Run: headless pygame with SDL's dummy video driver; simulated clock (each Clock.tick advances the game by its frame time, no real sleeping); random seed 0; keys injected as events and as key.get_pressed() state; no mouse input; restart key SPACE tapped at the start of phases 3 and 4.
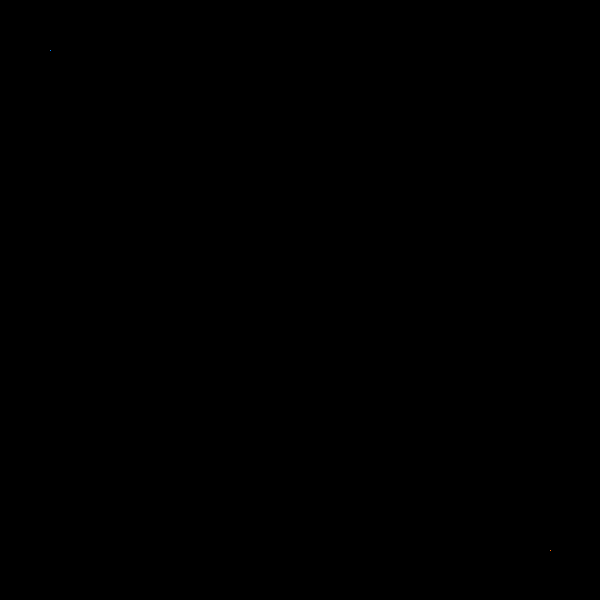
Frame 1 of 4 · flips 1–60 · no input
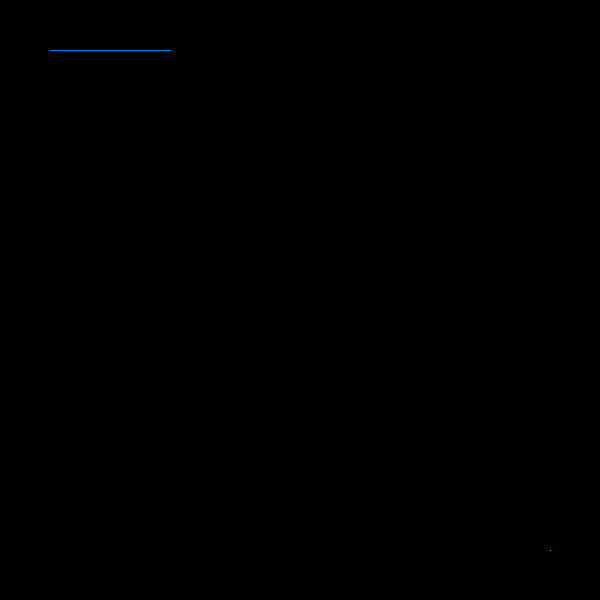
Frame 2 of 4 · flips 61–180 · tapped SPACE, RETURN · held RIGHT (→), D
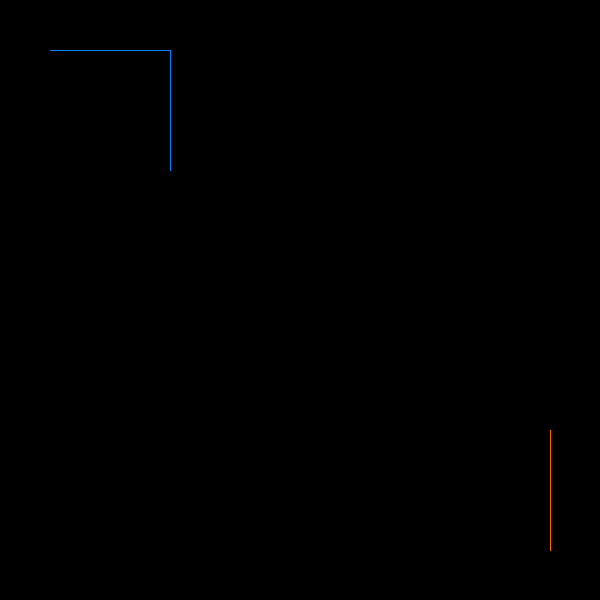
Frame 3 of 4 · flips 181–300 · tapped SPACE · held DOWN (↓), S
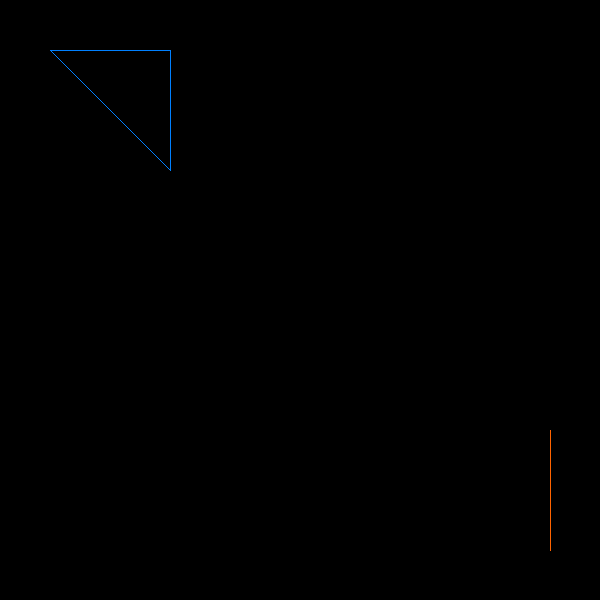
Frame 4 of 4 · flips 301–420 · tapped SPACE · held LEFT (←), A, UP (↑), W

The pygame program that drew these frames:

import pygame

# Global settings
class Settings:
  width=600
  height=600
  startOffset=50
  fps=120
class Graphics:
  Blue=(0, 128, 255)
  Orange=(255, 100, 0)
  Yellow=(255,255,0)
  Black=(0,0,0)
class Game:
  over=False


# Classes and functions
class Player:
  def __init__(self, name, colour, x, y):
    self.name = name
    self.colour = colour
    self.x = x
    self.y = y
    self.isAlive = True 

def init():
  pygame.init()
  Graphics.font = pygame.font.SysFont("monospace", 15)
  Graphics.screen = pygame.display.set_mode((Settings.width, Settings.height))
  Graphics.clock = pygame.time.Clock()
  resetPlayers()

def resetPlayers():
  Game.p1 = Player("Player 1", Graphics.Blue, Settings.startOffset, Settings.startOffset)
  Game.p2 = Player("Player 2", Graphics.Orange, Settings.width-Settings.startOffset, Settings.height-Settings.startOffset)

def runGame():
  for event in pygame.event.get():
    if event.type == pygame.QUIT:
      Game.over = True

  pressed = pygame.key.get_pressed()
  if pressed[pygame.K_UP]:
    Game.p1.y -= 1
  if pressed[pygame.K_DOWN]:
    Game.p1.y += 1
  if pressed[pygame.K_LEFT]:
    Game.p1.x -= 1
  if pressed[pygame.K_RIGHT]:
    Game.p1.x += 1

  if pressed[pygame.K_s]:
    Game.p2.y -= 1
  if pressed[pygame.K_x]:
    Game.p2.y += 1
  if pressed[pygame.K_z]:
    Game.p2.x -= 1
  if pressed[pygame.K_c]:
    Game.p2.x += 1

  if isDead(Game.p1):      
      kill(Game.p1)

  if isDead(Game.p2):
      kill(Game.p2)

  Graphics.screen.set_at((Game.p1.x, Game.p1.y), Game.p1.colour)
  Graphics.screen.set_at((Game.p2.x, Game.p2.y), Game.p2.colour)
  pygame.display.update()
  Graphics.clock.tick(Settings.fps)

def isDead(player):
  if player.x > Settings.width:
    return True
  if player.x < 0:
    return True
  if player.y > Settings.height:
    return True
  if player.y < 0:
    return True
  return False

def kill(player):
  player.isAlive = False
  endGame();

def endGame():
  winnerText = " Wins!"
  if(Game.p1.isAlive):
      winnerText = Game.p1.name + winnerText
  elif(Game.p2.isAlive):
      winnerText = Game.p2.name + winnerText  
  gameOverLabel = Graphics.font.render(winnerText, 1, Graphics.Yellow)
  Graphics.screen.blit(gameOverLabel, (Settings.width/2 - 30, Settings.height/2))
  pygame.display.update()
  promptPlayAgain()

def promptPlayAgain():
  isChoosingPlayAgain = True;
  while isChoosingPlayAgain:
    for event in pygame.event.get():
      if event.type == pygame.QUIT:
        Game.over = True
        isChoosingPlayAgain = False;
      elif event.type == pygame.KEYDOWN and event.key == pygame.K_SPACE:
        Graphics.screen.fill(Graphics.Black)
        pygame.display.update()
        Graphics.clock.tick(60)
        resetPlayers()
        isChoosingPlayAgain = False;

# Main game loop
init()
while not Game.over:
  runGame()
